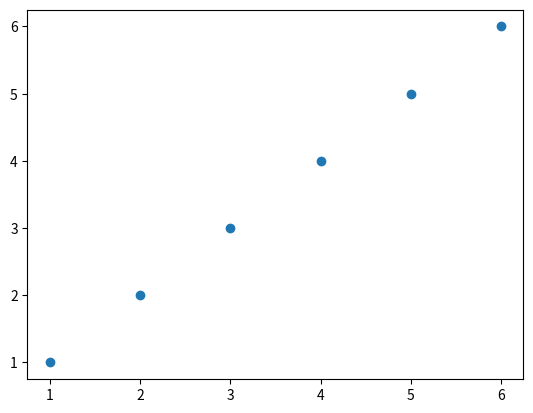

Reproduce this figure in Python.
#!/usr/bin/env python3
# -*- coding: utf-8 -*-
"""
Created on Sun Jul 31 15:02:46 2022

@author: manuel.detuya
"""

import matplotlib.pyplot as plt

x = [1,2,3,4,5,6]
y = [1,2,3,4,5,6]

plt.plot(x,y, 'o')
plt.show()